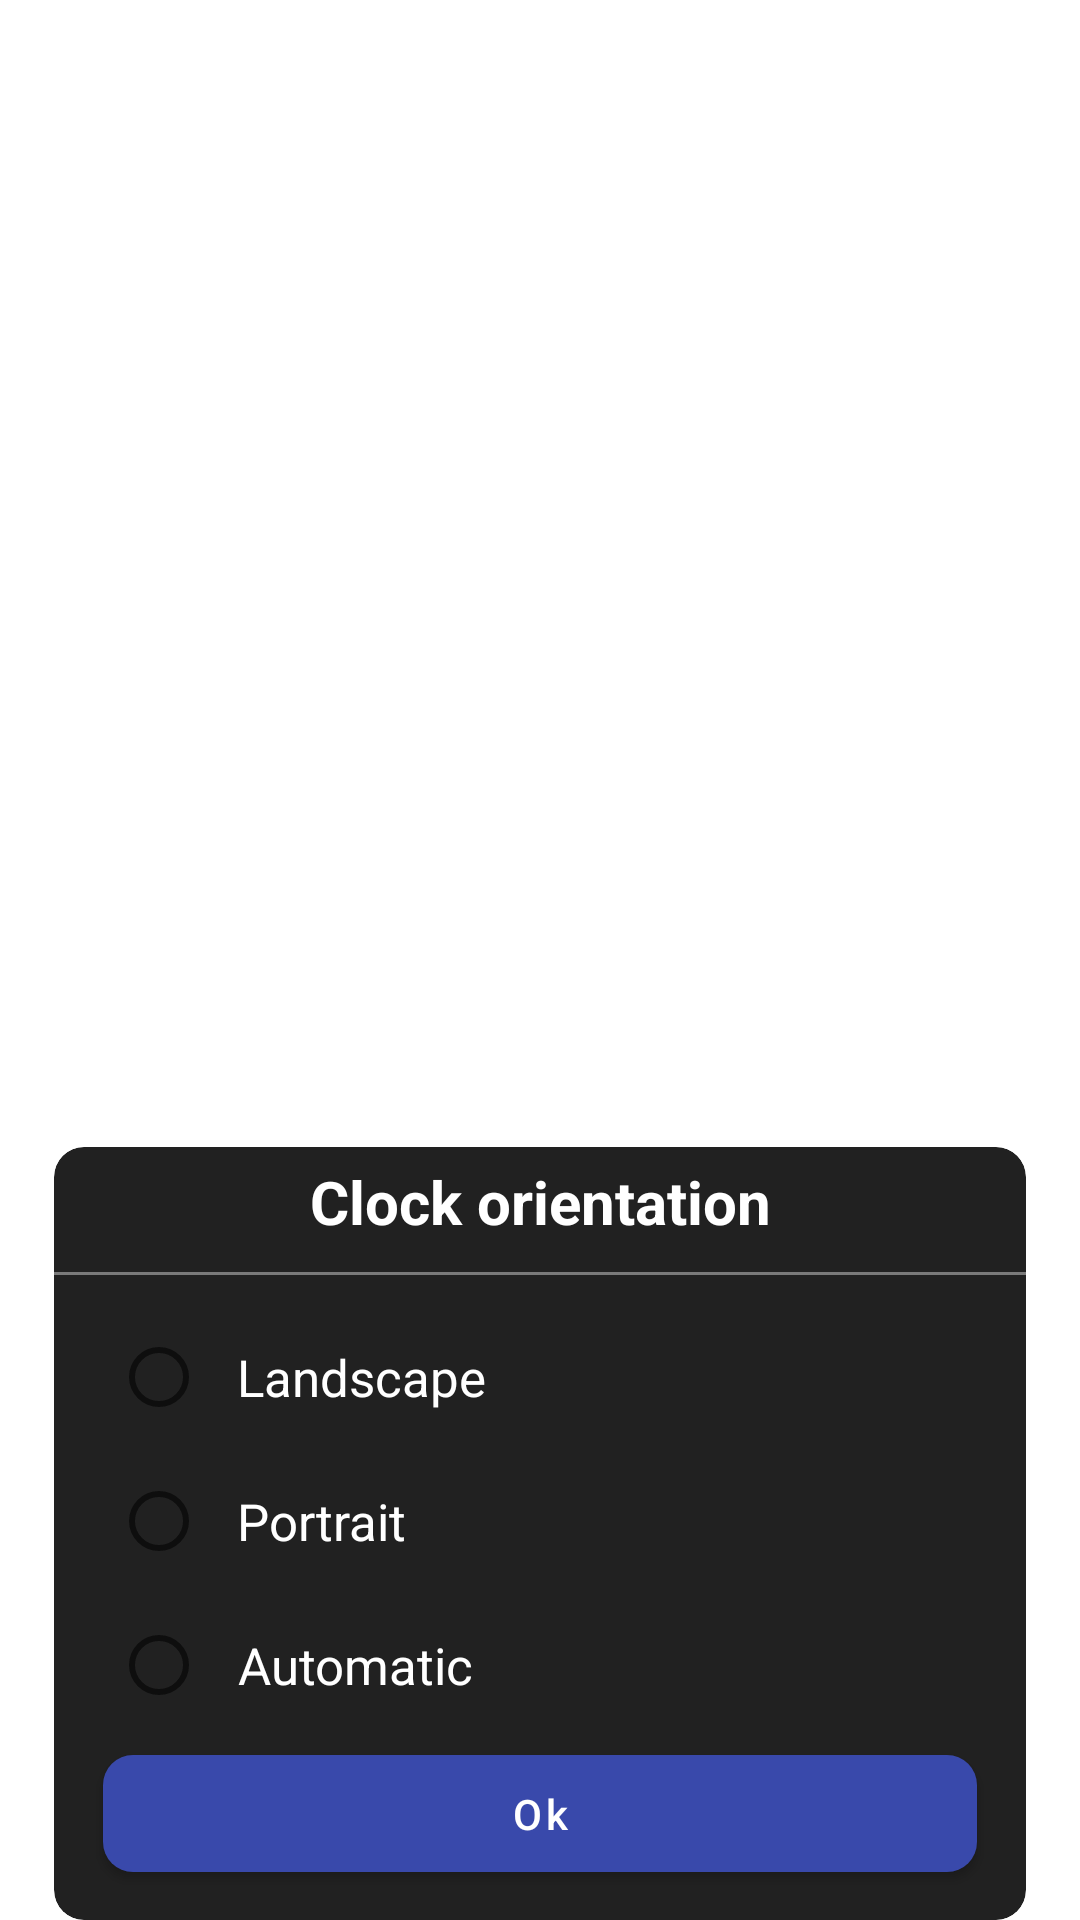

Produce the Android XML layout that renders to this screen, including the resource entries it uses.
<!-- AndroidManifest.xml: application theme Theme.Clocks -->
<!-- res/layout/dialog_clock_orientation.xml -->
<?xml version="1.0" encoding="utf-8"?>
<androidx.constraintlayout.widget.ConstraintLayout xmlns:android="http://schemas.android.com/apk/res/android"
    android:layout_width="match_parent"
    android:layout_height="wrap_content"
    xmlns:app="http://schemas.android.com/apk/res-auto"
    android:layout_marginBottom="20dp"
    >
    <com.google.android.material.card.MaterialCardView
        android:layout_width="0dp"
        app:layout_constraintWidth_percent="0.9"
        app:layout_constraintStart_toStartOf="parent"
        app:layout_constraintEnd_toEndOf="parent"
        android:layout_height="wrap_content"
        app:cardCornerRadius="10dp"
        app:cardBackgroundColor="@color/grey"
        app:layout_constraintBottom_toBottomOf="parent"
        app:cardElevation="0dp"
        >
        <androidx.constraintlayout.widget.ConstraintLayout
            android:layout_width="match_parent"
            android:layout_height="match_parent"
            >
            <View
                android:layout_width="0dp"
                android:layout_height="0dp"
                app:layout_constraintWidth_percent="0.35"
                app:layout_constraintDimensionRatio="1:2.2"
                app:layout_constraintBottom_toBottomOf="parent"
                app:layout_constraintStart_toStartOf="parent"
                />
            <TextView
                android:id="@+id/tvTitle"
                android:layout_width="wrap_content"
                android:layout_height="wrap_content"
                app:layout_constraintStart_toStartOf="parent"
                app:layout_constraintEnd_toEndOf="parent"
                app:layout_constraintTop_toTopOf="parent"
                app:layout_constraintBottom_toBottomOf="parent"
                app:layout_constraintVertical_bias="0.02"
                android:text="@string/clock_orientation"
                android:textColor="@color/white"
                android:textSize="20sp"
                android:textStyle="bold"
                />
            <View
                android:id="@+id/vCrossLine"
                android:layout_width="match_parent"
                android:layout_height="1dp"
                android:background="@color/white_grey_66"
                app:layout_constraintTop_toBottomOf="@+id/tvTitle"
                android:layout_marginTop="@dimen/top_margin_10"
                />
            <RadioGroup
                android:id="@+id/rgColors"
                android:layout_width="wrap_content"
                android:layout_height="wrap_content"
                android:orientation="vertical"
                app:layout_constraintStart_toStartOf="parent"
                app:layout_constraintEnd_toEndOf="parent"
                app:layout_constraintHorizontal_bias="0.1"
                app:layout_constraintTop_toBottomOf="@+id/vCrossLine"
                app:layout_constraintBottom_toTopOf="@+id/btnOk"
                android:layout_marginTop="@dimen/top_margin_10"
                >
                <RadioButton
                    android:id="@+id/rbLandScape"
                    android:layout_width="wrap_content"
                    android:layout_height="wrap_content"
                    android:padding="@dimen/top_margin_10"
                    android:text="@string/landscape"
                    android:textColor="@color/white"
                    android:textAlignment="center"
                    android:textSize="17sp"
                    />
                <RadioButton
                    android:id="@+id/rbPortrait"
                    android:layout_width="wrap_content"
                    android:layout_height="wrap_content"
                    android:padding="@dimen/top_margin_10"
                    android:text="@string/portrait"
                    android:textColor="@color/white"
                    android:textAlignment="center"
                    android:textSize="17sp"
                    />
                <RadioButton
                    android:id="@+id/rbAutomatic"
                    android:layout_width="wrap_content"
                    android:layout_height="wrap_content"
                    android:padding="@dimen/top_margin_10"
                    android:text="@string/automatic"
                    android:textColor="@color/white"
                    android:textAlignment="center"
                    android:textSize="17sp"
                    />

            </RadioGroup>

            <com.google.android.material.button.MaterialButton
                android:id="@+id/btnOk"
                android:layout_width="0dp"
                android:layout_height="wrap_content"
                app:layout_constraintWidth_percent="0.9"
                app:layout_constraintStart_toStartOf="parent"
                app:layout_constraintEnd_toEndOf="parent"
                app:layout_constraintBottom_toBottomOf="parent"
                android:layout_marginBottom="@dimen/top_margin_10"
                android:text="@string/ok"
                android:textAllCaps="false"
                app:backgroundTint="@color/blue"
                android:paddingTop="@dimen/top_margin_10"
                android:paddingBottom="@dimen/top_margin_10"
                app:cornerRadius="@dimen/top_margin_10"
                />
        </androidx.constraintlayout.widget.ConstraintLayout>

    </com.google.android.material.card.MaterialCardView>
</androidx.constraintlayout.widget.ConstraintLayout>
<!-- resources referenced by this layout -->
<resources>
  <color name="blue">#3949AB</color>
  <color name="grey">#212121</color>
  <color name="white">#FFFFFFFF</color>
  <color name="white_grey_66">#66FFFFFF</color>
  <dimen name="top_margin_10">10dp</dimen>
  <string name="automatic">Automatic</string>
  <string name="clock_orientation">Clock orientation</string>
  <string name="landscape">Landscape</string>
  <string name="ok">Ok</string>
  <string name="portrait">Portrait</string>
  <style name="Theme.Clocks" parent="Theme.MaterialComponents.DayNight.NoActionBar">
          
          <item name="colorPrimary">@color/purple_500</item>
          <item name="colorPrimaryVariant">@color/purple_700</item>
          <item name="colorOnPrimary">@color/white</item>
          
          <item name="colorSecondary">@color/teal_200</item>
          <item name="colorSecondaryVariant">@color/teal_700</item>
          <item name="colorOnSecondary">@color/black</item>
          
          <item name="android:statusBarColor">?attr/colorPrimaryVariant</item>
          
      </style>
  <color name="purple_500">#FF6200EE</color>
  <color name="purple_700">#FF3700B3</color>
  <color name="teal_200">#FF03DAC5</color>
  <color name="teal_700">#FF018786</color>
  <color name="black">#121212</color>
</resources>
